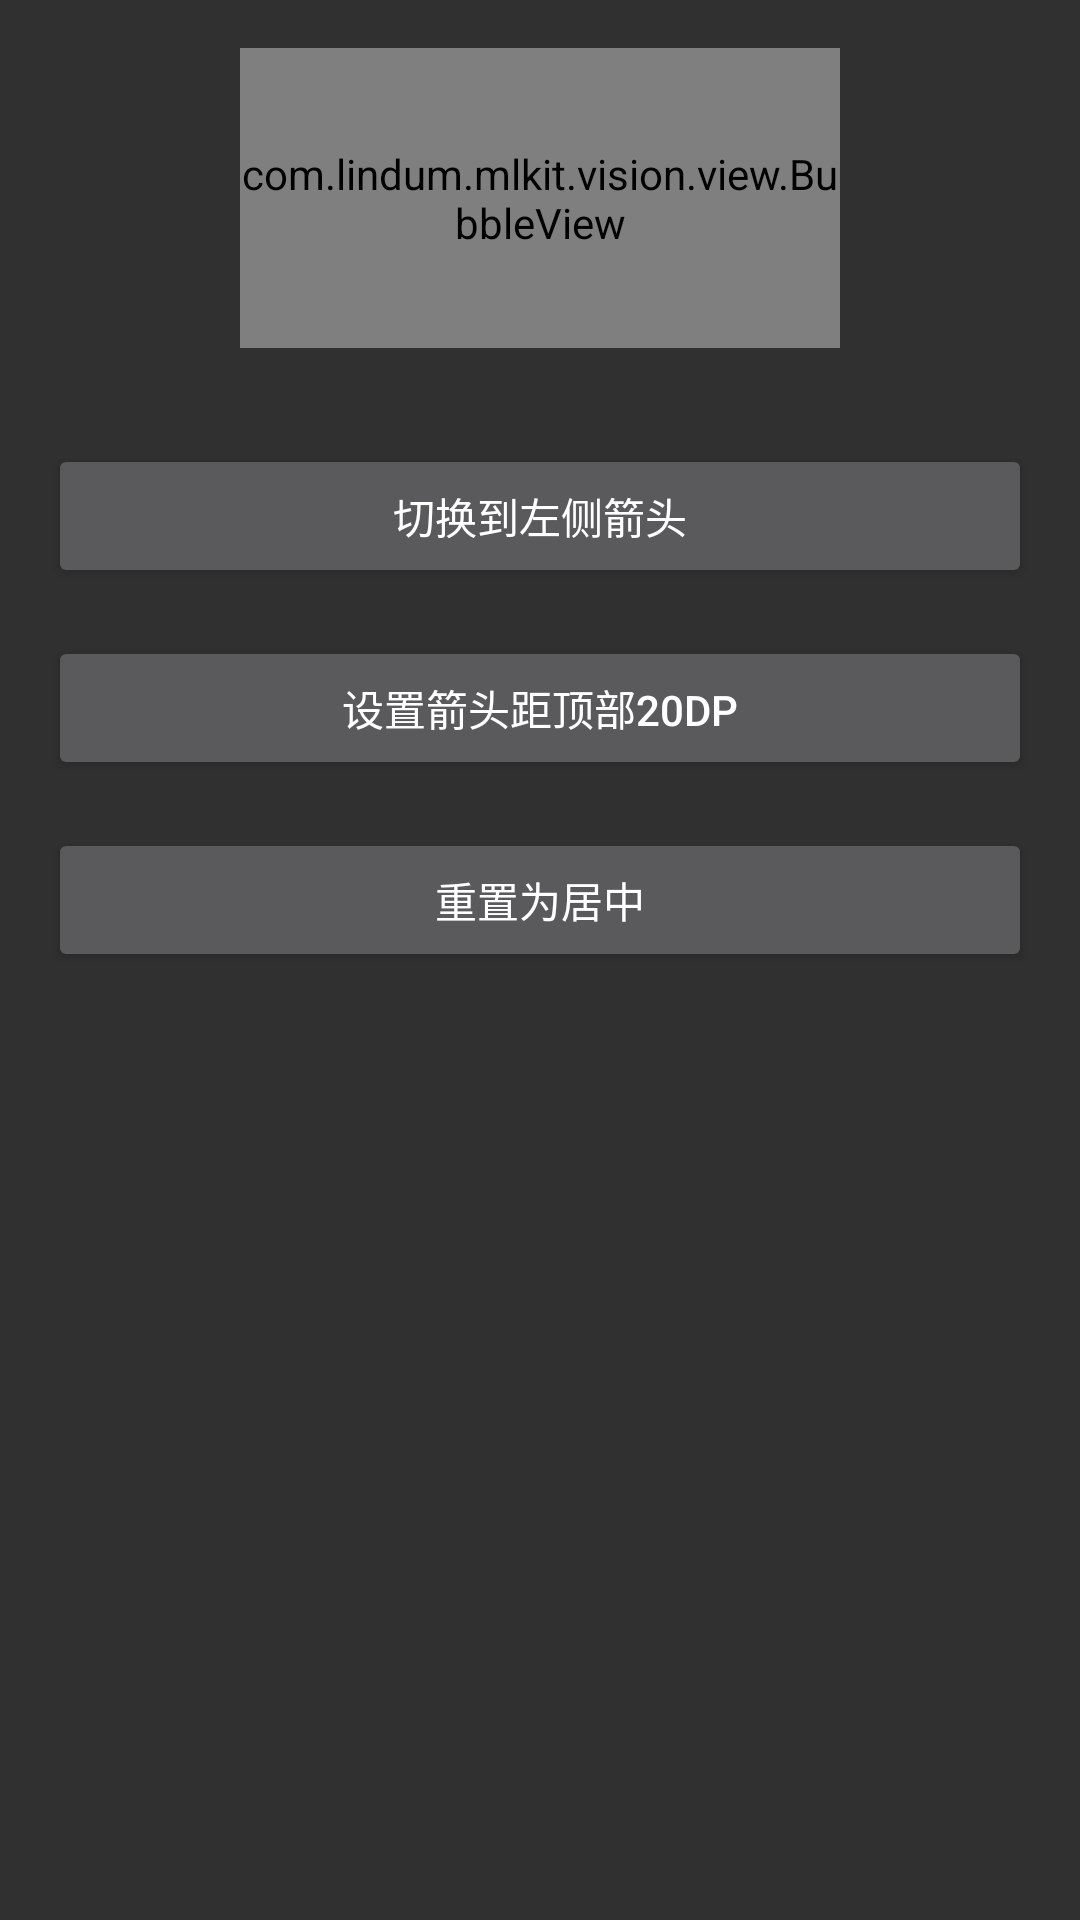

The Android layout XML behind this screen, and the referenced resources:
<!-- AndroidManifest.xml: application theme Theme.AppCompat -->
<!-- res/layout/activity_bubble_view_example.xml -->
<?xml version="1.0" encoding="utf-8"?>
<LinearLayout xmlns:android="http://schemas.android.com/apk/res/android"
    xmlns:app="http://schemas.android.com/apk/res-auto"
    android:layout_width="match_parent"
    android:layout_height="match_parent"
    android:orientation="vertical"
    android:padding="16dp">

    
    <com.lindum.mlkit.vision.view.BubbleView
        android:id="@+id/bubble_view"
        android:layout_width="200dp"
        android:layout_height="100dp"
        android:layout_marginBottom="32dp"
        android:layout_gravity="center_horizontal" />

    
    <Button
        android:id="@+id/btn_toggle_arrow"
        android:layout_width="match_parent"
        android:layout_height="wrap_content"
        android:layout_marginBottom="16dp"
        android:text="切换到左侧箭头" />

    <Button
        android:id="@+id/btn_set_top_margin"
        android:layout_width="match_parent"
        android:layout_height="wrap_content"
        android:layout_marginBottom="16dp"
        android:text="设置箭头距顶部20dp" />

    <Button
        android:id="@+id/btn_reset"
        android:layout_width="match_parent"
        android:layout_height="wrap_content"
        android:text="重置为居中" />

</LinearLayout>
<!-- resources referenced by this layout -->
<resources>

</resources>
